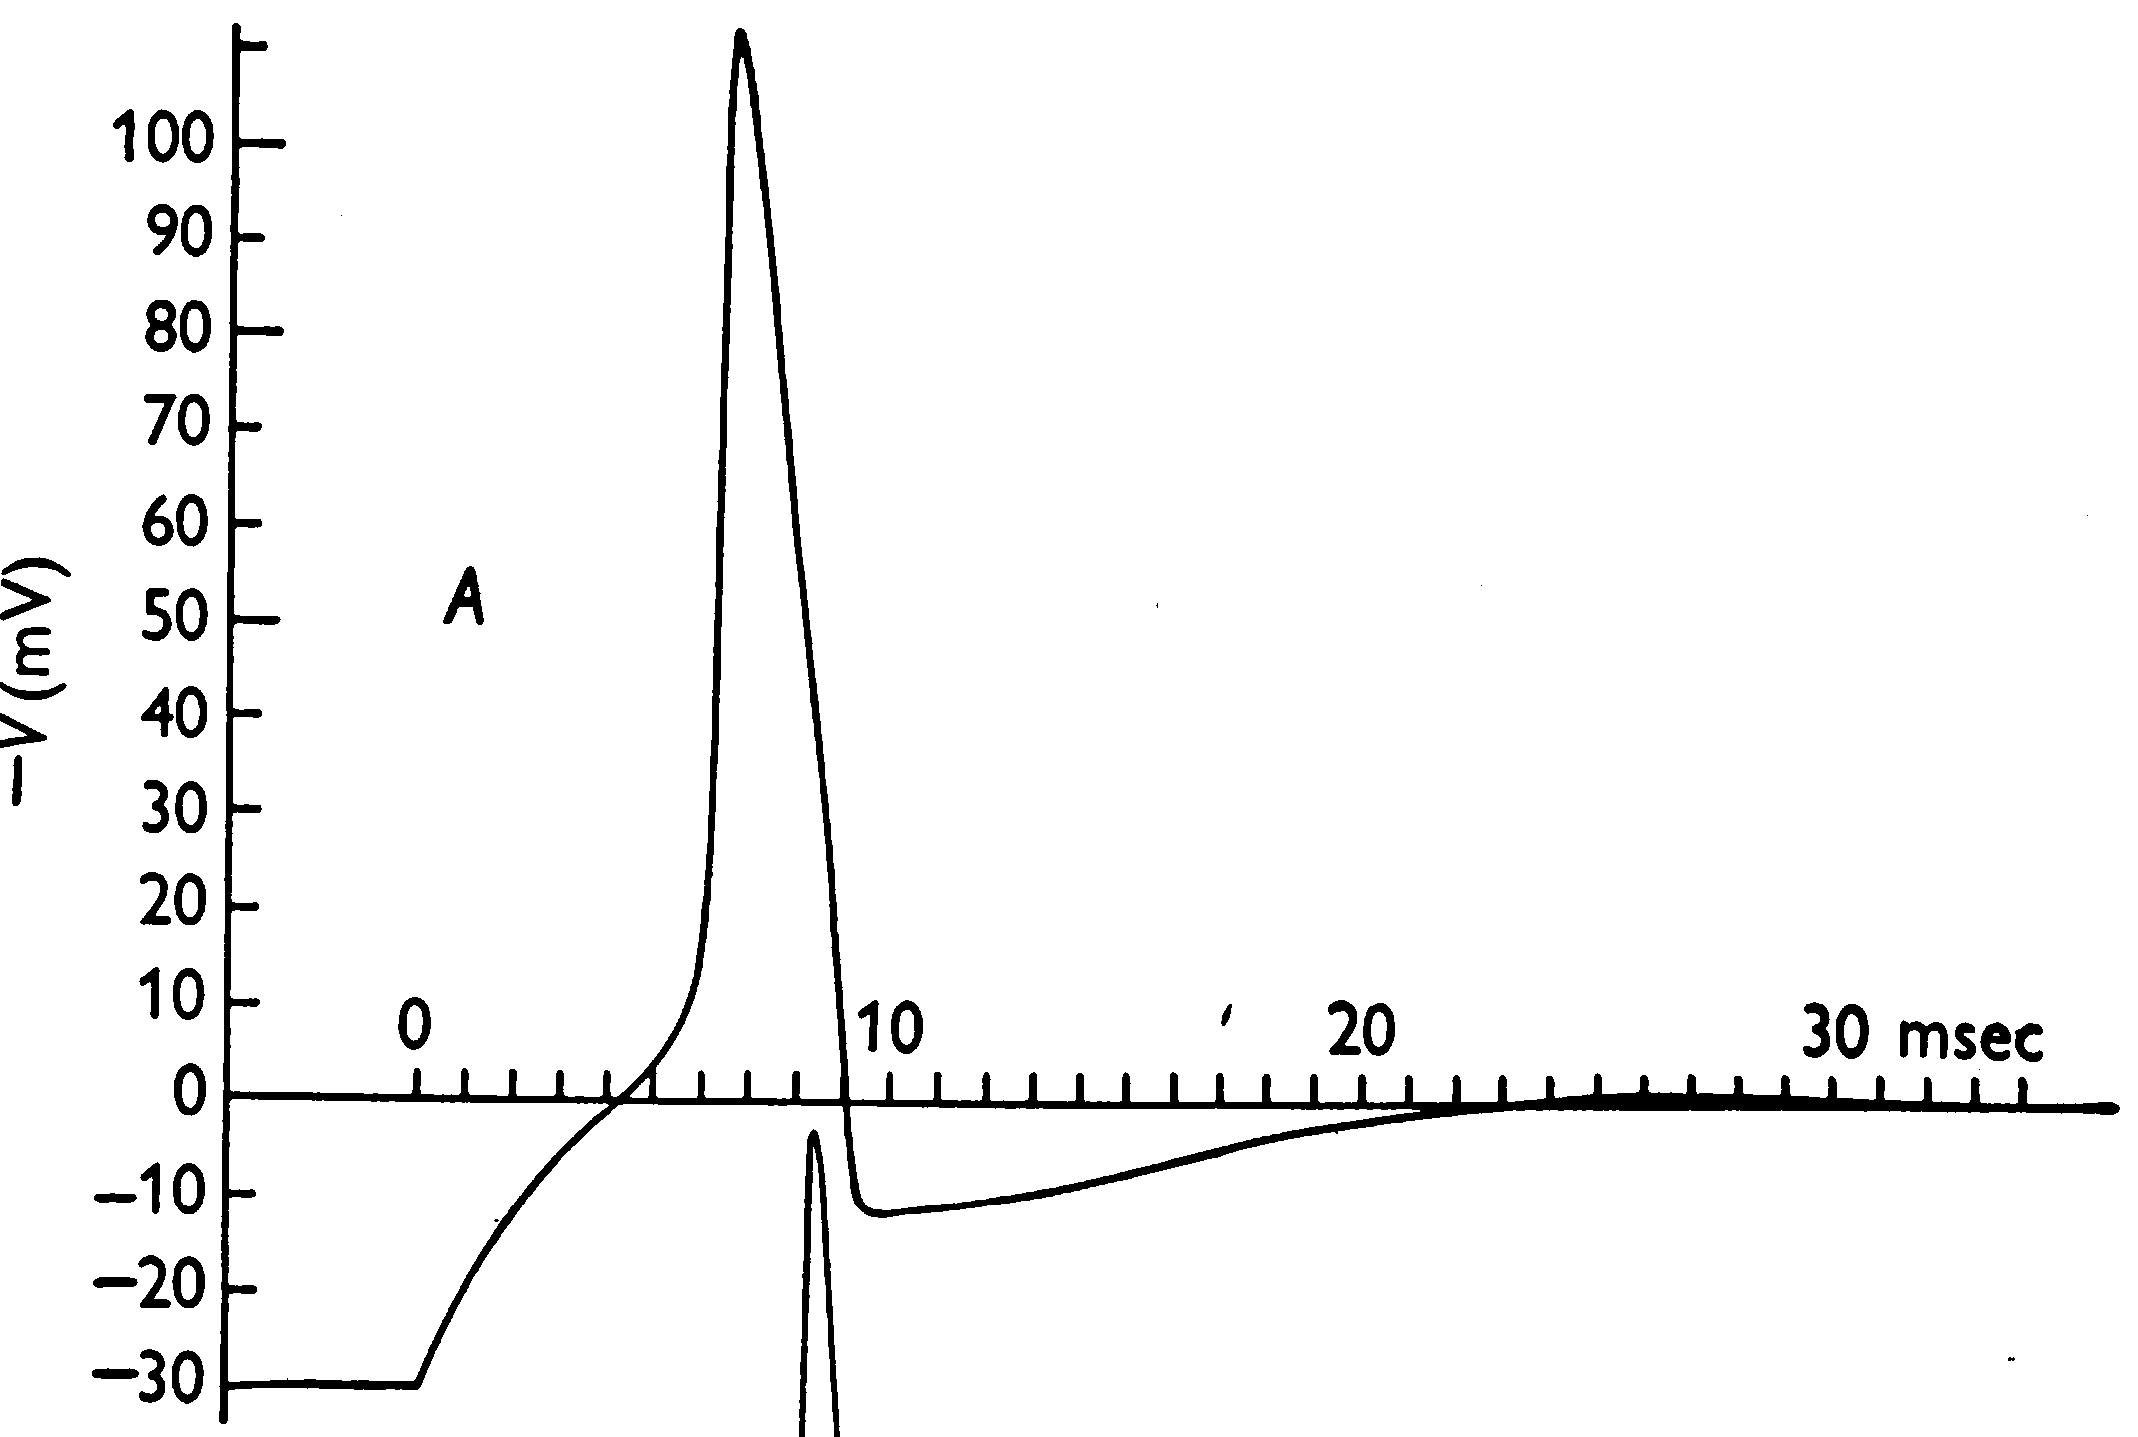

Data behind this chart, as committed beside it:
x, Curve1
0.1956, -29.01
0.3994, -26.5
0.6247, -24.1
0.8504, -21.85
1.097, -19.54
1.344, -17.24
1.633, -15.04
1.922, -12.84
2.233, -10.74
2.565, -8.748
2.898, -6.754
3.251, -4.76
3.626, -2.964
4.001, -1.282
4.544, 1.137
4.897, 3.027
5.085, 4.015
5.374, 6.111
5.6, 8.414
5.804, 10.92
5.902, 13.43
5.979, 15.94
6.055, 18.55
6.073, 21.26
6.094, 23.86
6.146, 26.47
6.166, 29.13
6.175, 33.17
6.206, 38.7
6.218, 41.59
6.225, 44.44
6.239, 48.5
6.243, 52.52
6.262, 56.9
6.263, 59.79
6.276, 62.53
6.291, 66.49
6.295, 70.17
6.309, 77.99
6.317, 80.6
6.324, 85.31
6.352, 93.53
6.357, 97.15
6.366, 100.9
6.392, 104.7
6.406, 107
6.516, 110.9
6.691, 108.8
6.784, 106.2
6.855, 103.6
6.948, 101
7.019, 98.45
7.069, 95.85
7.14, 93.24
7.211, 90.64
7.261, 88.03
7.333, 85.43
7.383, 82.83
7.433, 80.33
7.483, 77.72
... 51 more rows
